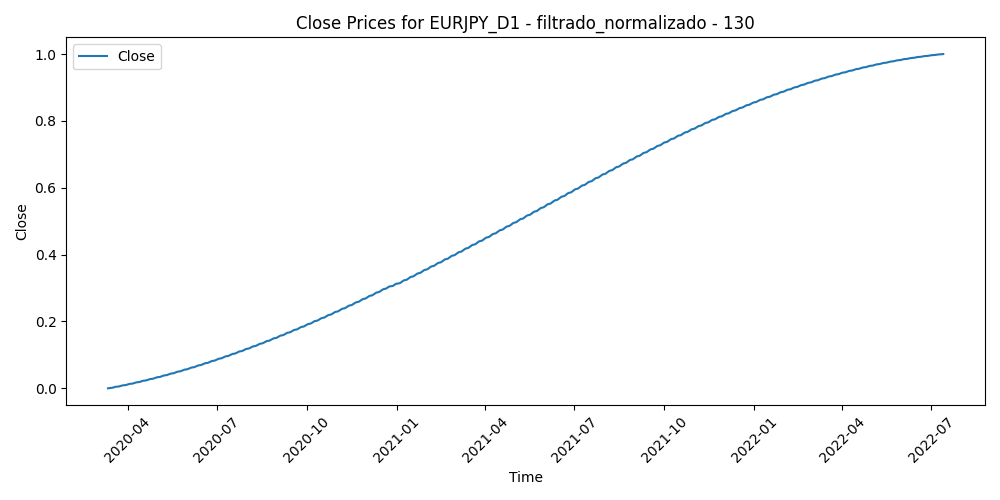

The table this chart was drawn from, first rows:
Time, Close, Volume, diferencia_media_130
2020-03-12, 0.0, 0.7294, 0.8782
2020-03-13, 0.0007698, 0.8432, 0.7025
2020-03-16, 0.001548, 0.849, 0.7943
2020-03-17, 0.002336, 0.9037, 0.7948
2020-03-18, 0.003132, 0.8056, 0.8182
2020-03-19, 0.003937, 0.8946, 0.792
2020-03-20, 0.00475, 1, 0.7846
2020-03-23, 0.005573, 0.85, 0.734
2020-03-24, 0.006403, 0.7554, 0.6946
2020-03-25, 0.007243, 0.7608, 0.6331
2020-03-26, 0.008091, 0.6784, 0.639
2020-03-27, 0.008948, 0.547, 0.6805
2020-03-30, 0.009813, 0.414, 0.7547
2020-03-31, 0.01069, 0.4165, 0.7778
2020-04-01, 0.01157, 0.3274, 0.8519
2020-04-02, 0.01246, 0.3358, 0.8738
2020-04-03, 0.01336, 0.2722, 0.8692
2020-04-06, 0.01427, 0.2935, 0.8271
2020-04-07, 0.01518, 0.294, 0.7918
2020-04-08, 0.01611, 0.2618, 0.8134
2020-04-09, 0.01704, 0.267, 0.7866
2020-04-10, 0.01798, 0.1776, 0.789
2020-04-13, 0.01893, 0.1789, 0.8495
2020-04-14, 0.01988, 0.1647, 0.8369
2020-04-15, 0.02085, 0.1667, 0.8676
2020-04-16, 0.02182, 0.1934, 0.8823
2020-04-17, 0.02281, 0.2165, 0.8831
2020-04-20, 0.0238, 0.1236, 0.8822
2020-04-21, 0.02479, 0.1925, 0.8731
2020-04-22, 0.0258, 0.1334, 0.8957
2020-04-23, 0.02681, 0.1922, 0.9326
2020-04-24, 0.02784, 0.1438, 0.9035
2020-04-27, 0.02887, 0.1359, 0.9176
2020-04-28, 0.0299, 0.1448, 0.9476
2020-04-29, 0.03095, 0.125, 0.9247
2020-04-30, 0.032, 0.1928, 0.837
2020-05-01, 0.03307, 0.1192, 0.8343
2020-05-04, 0.03414, 0.1135, 0.8941
2020-05-05, 0.03521, 0.1351, 0.9471
2020-05-06, 0.0363, 0.1156, 1.0
2020-05-07, 0.03739, 0.1444, 0.963
2020-05-08, 0.03849, 0.1033, 0.9308
2020-05-11, 0.0396, 0.129, 0.8828
2020-05-12, 0.04072, 0.1197, 0.8874
2020-05-13, 0.04184, 0.151, 0.9124
2020-05-14, 0.04298, 0.1533, 0.9068
2020-05-15, 0.04412, 0.1362, 0.9035
2020-05-18, 0.04526, 0.1197, 0.8252
2020-05-19, 0.04642, 0.1504, 0.7931
2020-05-20, 0.04758, 0.121, 0.7658
2020-05-21, 0.04875, 0.1113, 0.7798
2020-05-22, 0.04993, 0.1044, 0.8086
2020-05-25, 0.05111, 0.03496, 0.8048
2020-05-26, 0.0523, 0.1215, 0.7588
2020-05-27, 0.0535, 0.216, 0.7288
2020-05-28, 0.05471, 0.2106, 0.6899
2020-05-29, 0.05592, 0.2454, 0.6614
2020-06-01, 0.05715, 0.1774, 0.6538
2020-06-02, 0.05838, 0.203, 0.5563
2020-06-03, 0.05961, 0.2302, 0.4985
... 548 more rows
